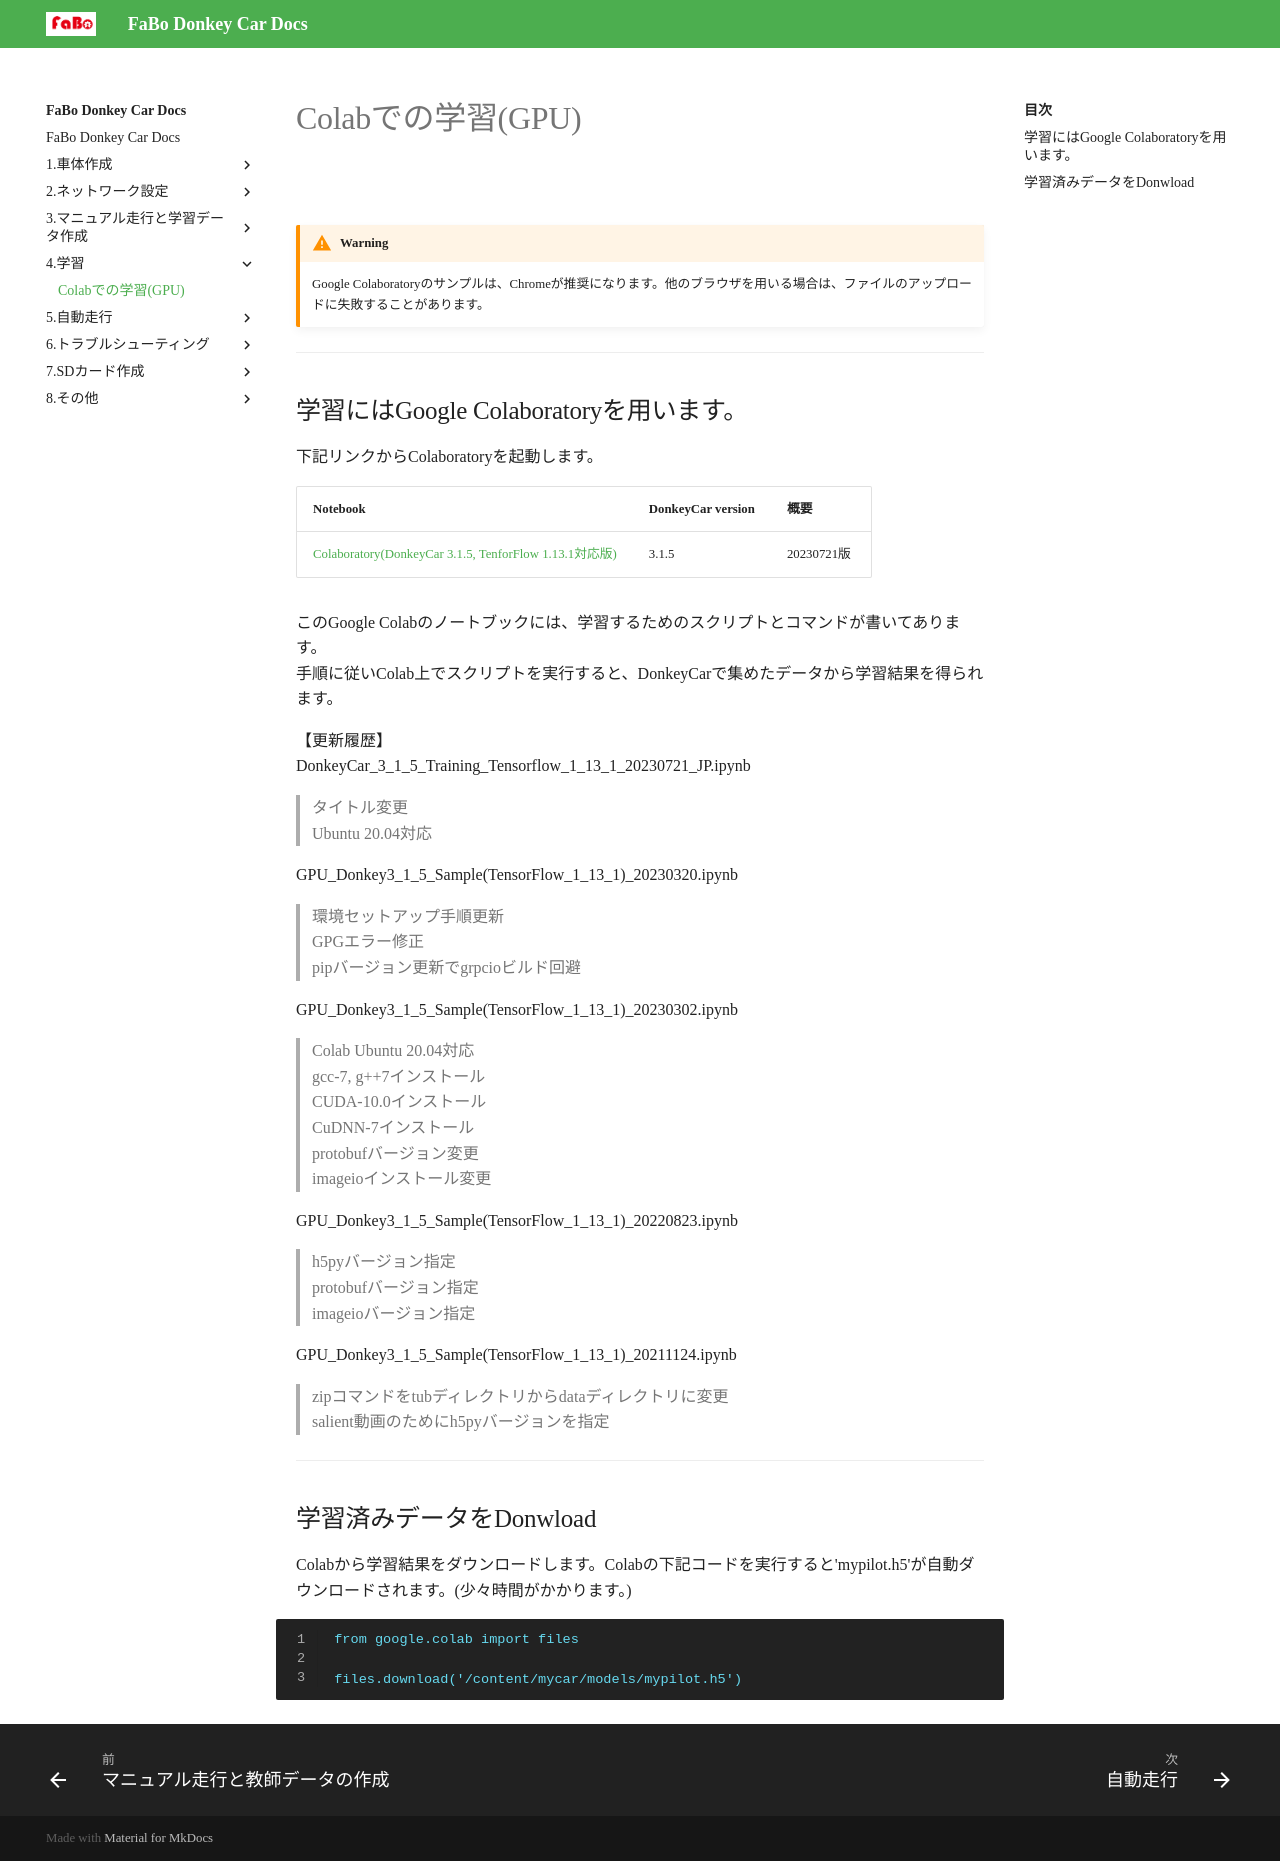

repository: FaBoPlatform/DonkeyDocs · page: 4.学習/01.train_colab/index.html · generator: jekyll

# Colabでの学習(GPU)

![](./img/colab000.png)

!!!warning
	Google Colaboratoryのサンプルは、Chromeが推奨になります。他のブラウザを用いる場合は、ファイルのアップロードに失敗することがあります。

<hr>

## 学習にはGoogle Colaboratoryを用います。

下記リンクからColaboratoryを起動します。

|Notebook|DonkeyCar version|概要|
|:--|:--|:--|
|<a href="https://colab.research.google.com/drive/1cR4C_Dn6RqYFquoKpW4o-qmHs72Mz9Mk?usp=sharing" target="_blank">Colaboratory(DonkeyCar 3.1.5, TenforFlow 1.13.1対応版)</a>|3.1.5|20230721版|

このGoogle Colabのノートブックには、学習するためのスクリプトとコマンドが書いてあります。  
手順に従いColab上でスクリプトを実行すると、DonkeyCarで集めたデータから学習結果を得られます。

【更新履歴】  
DonkeyCar_3_1_5_Training_Tensorflow_1_13_1_20230721_JP.ipynb  
> タイトル変更  
> Ubuntu 20.04対応  

GPU_Donkey3_1_5_Sample(TensorFlow_1_13_1)_20230320.ipynb  
> 環境セットアップ手順更新  
> GPGエラー修正  
> pipバージョン更新でgrpcioビルド回避  

GPU_Donkey3_1_5_Sample(TensorFlow_1_13_1)_20230302.ipynb  
> Colab Ubuntu 20.04対応  
> gcc-7, g++7インストール  
> CUDA-10.0インストール  
> CuDNN-7インストール  
> protobufバージョン変更  
> imageioインストール変更  

GPU_Donkey3_1_5_Sample(TensorFlow_1_13_1)_20220823.ipynb  
> h5pyバージョン指定  
> protobufバージョン指定  
> imageioバージョン指定  

GPU_Donkey3_1_5_Sample(TensorFlow_1_13_1)_20211124.ipynb  
> zipコマンドをtubディレクトリからdataディレクトリに変更  
> salient動画のためにh5pyバージョンを指定

<hr>

## 学習済みデータをDonwload

Colabから学習結果をダウンロードします。Colabの下記コードを実行すると'mypilot.h5'が自動ダウンロードされます。(少々時間がかかります。)

```console
from google.colab import files

files.download('/content/mycar/models/mypilot.h5')
```
